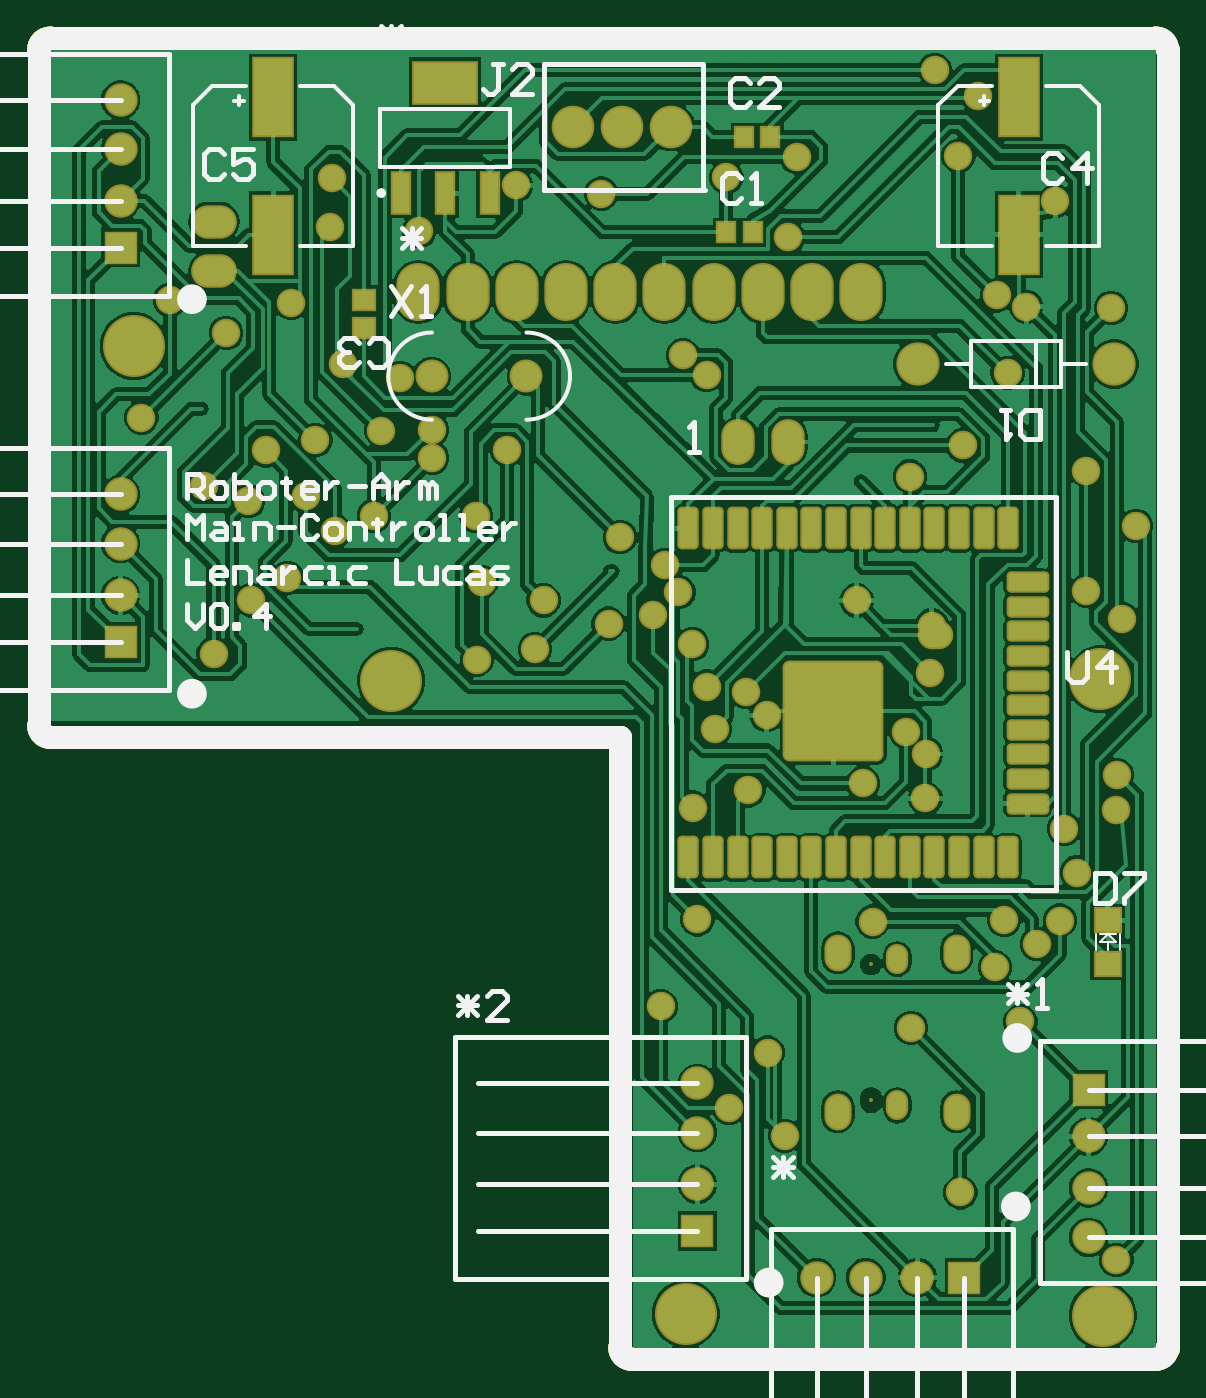
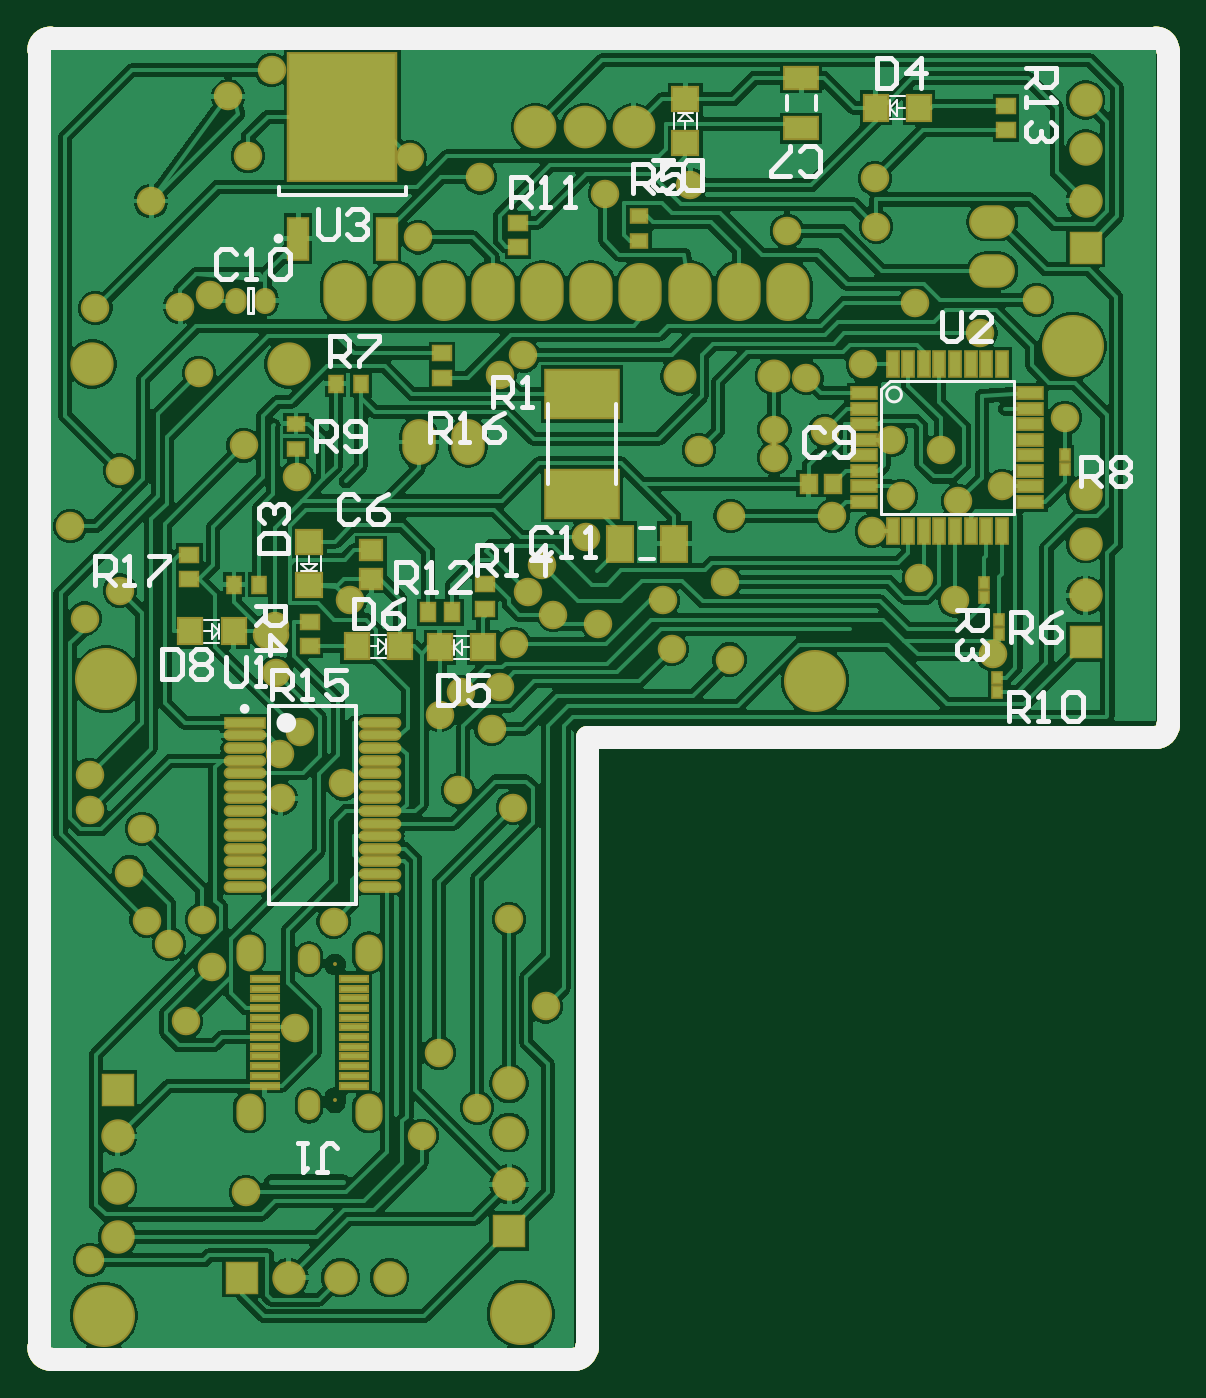
Circuit board: 10 layer files. Board 58.3 x 68.2 mm.
- bottom_copper: PCB2.GBL (92019 bytes)
- bottom_silk: PCB2.GBO (12614 bytes)
- paste: PCB2.GBP (4646 bytes)
- bottom_mask: PCB2.GBS (8494 bytes)
- outline: PCB2.GKO (1086 bytes)
- outline: PCB2.GM1 (1858 bytes)
- top_copper: PCB2.GTL (90233 bytes)
- top_silk: PCB2.GTO (11909 bytes)
- paste: PCB2.GTP (3703 bytes)
- top_mask: PCB2.GTS (7551 bytes)

=== bottom_copper: PCB2.GBL (92019 bytes, source omitted) ===
=== bottom_silk: PCB2.GBO (12614 bytes, source omitted) ===
=== paste: PCB2.GBP ===
G04*
G04 #@! TF.GenerationSoftware,Altium Limited,CircuitMaker,2.0.3 (2.0.3.51)*
G04*
G04 Layer_Color=16770453*
%FSLAX25Y25*%
%MOIN*%
G70*
G04*
G04 #@! TF.SameCoordinates,36100E47-EE27-4898-87D7-6225316A82EF*
G04*
G04*
G04 #@! TF.FilePolarity,Positive*
G04*
G01*
G75*
%ADD15C,0.04724*%
%ADD22R,0.05118X0.04528*%
%ADD24R,0.04331X0.03740*%
%ADD62R,0.02200X0.05000*%
%ADD63R,0.01772X0.01968*%
%ADD64R,0.03347X0.02756*%
%ADD65R,0.04528X0.05118*%
%ADD66R,0.02756X0.03347*%
%ADD67R,0.02362X0.03150*%
%ADD68R,0.03150X0.02362*%
%ADD69R,0.03150X0.03543*%
%ADD70R,0.06693X0.04331*%
%ADD71R,0.05118X0.07087*%
%ADD72R,0.03740X0.08268*%
%ADD73R,0.21654X0.25590*%
%ADD74R,0.14567X0.09646*%
%ADD75O,0.07874X0.01575*%
%ADD76R,0.07874X0.01575*%
%ADD77O,0.03500X0.04500*%
%ADD78R,0.05000X0.02200*%
%ADD79R,0.05512X0.01063*%
D15*
X262498Y328740D02*
G03*
X260136Y331102I-2362J-0D01*
G01*
X262498Y328740D02*
G03*
X260136Y331102I-2362J-0D01*
G01*
X260138Y62598D02*
G03*
X262500Y64961I0J2362D01*
G01*
X260138Y62598D02*
G03*
X262500Y64961I0J2362D01*
G01*
X35433Y331102D02*
G03*
X33071Y328740I0J-2362D01*
G01*
X35433Y331102D02*
G03*
X33071Y328740I0J-2362D01*
G01*
X151181Y64961D02*
G03*
X153543Y62598I2362J0D01*
G01*
X151181Y64961D02*
G03*
X153543Y62598I2362J0D01*
G01*
X33071Y191339D02*
G03*
X35433Y188976I2362J0D01*
G01*
X33071Y191339D02*
G03*
X35433Y188976I2362J0D01*
G01*
X262498Y328740D02*
X262500Y64961D01*
X153543Y62598D02*
X260138D01*
X35433Y331102D02*
X260136D01*
X33071Y191339D02*
Y328740D01*
X35433Y188976D02*
X151181D01*
Y64961D02*
Y188976D01*
D22*
X207579Y219882D02*
D03*
Y228740D02*
D03*
X131102Y318701D02*
D03*
Y309842D02*
D03*
D24*
X194980Y226968D02*
D03*
Y221260D02*
D03*
D62*
X82604Y230964D02*
D03*
X88903Y264764D02*
D03*
X85754D02*
D03*
X82604D02*
D03*
X79454D02*
D03*
X76280D02*
D03*
X73080D02*
D03*
X69980D02*
D03*
X66780D02*
D03*
Y230964D02*
D03*
X69980D02*
D03*
X73080D02*
D03*
X76280D02*
D03*
X79454D02*
D03*
X85754D02*
D03*
X88903D02*
D03*
D63*
X53937Y246457D02*
D03*
Y243504D02*
D03*
X67323Y209941D02*
D03*
Y212894D02*
D03*
X70473Y217421D02*
D03*
Y220374D02*
D03*
X67717Y198130D02*
D03*
Y201083D02*
D03*
D64*
X65945Y312402D02*
D03*
Y317323D02*
D03*
X207480Y212500D02*
D03*
Y207579D02*
D03*
X231890Y221161D02*
D03*
Y226083D02*
D03*
X171850Y220079D02*
D03*
Y215157D02*
D03*
X165157Y293602D02*
D03*
Y288681D02*
D03*
X180610Y262106D02*
D03*
Y267028D02*
D03*
D65*
X92421Y316929D02*
D03*
X83563D02*
D03*
X181004Y207284D02*
D03*
X172146D02*
D03*
X222933Y210531D02*
D03*
X231791D02*
D03*
X189075Y207480D02*
D03*
X197933D02*
D03*
D66*
X178445Y214370D02*
D03*
X183366D02*
D03*
D67*
X197047Y260827D02*
D03*
X202165D02*
D03*
X222835Y219980D02*
D03*
X217717D02*
D03*
D68*
X210236Y247638D02*
D03*
Y252756D02*
D03*
X140453Y289764D02*
D03*
Y294882D02*
D03*
D69*
X101083Y240551D02*
D03*
X106004D02*
D03*
D70*
X107579Y323031D02*
D03*
Y312795D02*
D03*
D71*
X133366Y228346D02*
D03*
X144390D02*
D03*
D72*
X209764Y290354D02*
D03*
X191811D02*
D03*
D73*
X200787Y315157D02*
D03*
D74*
X152067Y258760D02*
D03*
Y238484D02*
D03*
D75*
X220669Y189370D02*
D03*
Y186811D02*
D03*
Y184252D02*
D03*
Y174016D02*
D03*
Y176575D02*
D03*
Y181693D02*
D03*
Y179134D02*
D03*
Y163779D02*
D03*
Y166338D02*
D03*
Y161220D02*
D03*
Y158661D02*
D03*
Y168897D02*
D03*
Y171457D02*
D03*
X193110D02*
D03*
Y168897D02*
D03*
Y158661D02*
D03*
Y161220D02*
D03*
Y166338D02*
D03*
Y163779D02*
D03*
Y179134D02*
D03*
Y181693D02*
D03*
Y176575D02*
D03*
Y174016D02*
D03*
Y184252D02*
D03*
Y186811D02*
D03*
Y191929D02*
D03*
Y189370D02*
D03*
D76*
X220669Y191929D02*
D03*
D77*
X222488Y277756D02*
D03*
X216488D02*
D03*
D78*
X60980Y258964D02*
D03*
Y255764D02*
D03*
Y252664D02*
D03*
Y249464D02*
D03*
Y246289D02*
D03*
Y243139D02*
D03*
Y239990D02*
D03*
Y236840D02*
D03*
X94780D02*
D03*
Y239990D02*
D03*
Y243139D02*
D03*
Y246289D02*
D03*
Y249464D02*
D03*
Y252664D02*
D03*
Y255764D02*
D03*
Y258964D02*
D03*
D79*
X198524Y139862D02*
D03*
Y137894D02*
D03*
Y135925D02*
D03*
Y133957D02*
D03*
Y131988D02*
D03*
Y130020D02*
D03*
Y128051D02*
D03*
Y126083D02*
D03*
Y124114D02*
D03*
Y122146D02*
D03*
Y120177D02*
D03*
Y118209D02*
D03*
X216634D02*
D03*
Y120177D02*
D03*
Y122146D02*
D03*
Y124114D02*
D03*
Y126083D02*
D03*
Y128051D02*
D03*
Y130020D02*
D03*
Y131988D02*
D03*
Y133957D02*
D03*
Y135925D02*
D03*
Y137894D02*
D03*
Y139862D02*
D03*
M02*

=== bottom_mask: PCB2.GBS (8494 bytes, source omitted) ===
=== outline: PCB2.GKO ===
G04*
G04 #@! TF.GenerationSoftware,Altium Limited,CircuitMaker,2.0.3 (2.0.3.51)*
G04*
G04 Layer_Color=16720538*
%FSLAX25Y25*%
%MOIN*%
G70*
G04*
G04 #@! TF.SameCoordinates,36100E47-EE27-4898-87D7-6225316A82EF*
G04*
G04*
G04 #@! TF.FilePolarity,Positive*
G04*
G01*
G75*
%ADD15C,0.04724*%
D15*
X262498Y328740D02*
G03*
X260136Y331102I-2362J-0D01*
G01*
X262498Y328740D02*
G03*
X260136Y331102I-2362J-0D01*
G01*
X260138Y62598D02*
G03*
X262500Y64961I0J2362D01*
G01*
X260138Y62598D02*
G03*
X262500Y64961I0J2362D01*
G01*
X35433Y331102D02*
G03*
X33071Y328740I0J-2362D01*
G01*
X35433Y331102D02*
G03*
X33071Y328740I0J-2362D01*
G01*
X151181Y64961D02*
G03*
X153543Y62598I2362J0D01*
G01*
X151181Y64961D02*
G03*
X153543Y62598I2362J0D01*
G01*
X33071Y191339D02*
G03*
X35433Y188976I2362J0D01*
G01*
X33071Y191339D02*
G03*
X35433Y188976I2362J0D01*
G01*
X262498Y328740D02*
X262500Y64961D01*
X153543Y62598D02*
X260138D01*
X35433Y331102D02*
X260136D01*
X33071Y191339D02*
Y328740D01*
X35433Y188976D02*
X151181D01*
Y64961D02*
Y188976D01*
M02*

=== outline: PCB2.GM1 ===
G04*
G04 #@! TF.GenerationSoftware,Altium Limited,CircuitMaker,2.0.3 (2.0.3.51)*
G04*
G04 Layer_Color=16740166*
%FSLAX25Y25*%
%MOIN*%
G70*
G04*
G04 #@! TF.SameCoordinates,36100E47-EE27-4898-87D7-6225316A82EF*
G04*
G04*
G04 #@! TF.FilePolarity,Positive*
G04*
G01*
G75*
%ADD15C,0.04724*%
D15*
X262498Y328740D02*
G03*
X260136Y331102I-2362J-0D01*
G01*
X262498Y328740D02*
G03*
X260136Y331102I-2362J-0D01*
G01*
X260138Y62598D02*
G03*
X262500Y64961I0J2362D01*
G01*
X260138Y62598D02*
G03*
X262500Y64961I0J2362D01*
G01*
X35433Y331102D02*
G03*
X33071Y328740I0J-2362D01*
G01*
X35433Y331102D02*
G03*
X33071Y328740I0J-2362D01*
G01*
X151181Y64961D02*
G03*
X153543Y62598I2362J0D01*
G01*
X151181Y64961D02*
G03*
X153543Y62598I2362J0D01*
G01*
X33071Y191339D02*
G03*
X35433Y188976I2362J0D01*
G01*
X33071Y191339D02*
G03*
X35433Y188976I2362J0D01*
G01*
X262498Y328740D02*
X262500Y64961D01*
X153543Y62598D02*
X260138D01*
X35433Y331102D02*
X260136D01*
X33071Y191339D02*
Y328740D01*
X35433Y188976D02*
X151181D01*
Y64961D02*
Y188976D01*
X262498Y328740D02*
G03*
X260136Y331102I-2362J-0D01*
G01*
X262498Y328740D02*
G03*
X260136Y331102I-2362J-0D01*
G01*
X260138Y62598D02*
G03*
X262500Y64961I0J2362D01*
G01*
X260138Y62598D02*
G03*
X262500Y64961I0J2362D01*
G01*
X35433Y331102D02*
G03*
X33071Y328740I0J-2362D01*
G01*
X35433Y331102D02*
G03*
X33071Y328740I0J-2362D01*
G01*
X151181Y64961D02*
G03*
X153543Y62598I2362J0D01*
G01*
X151181Y64961D02*
G03*
X153543Y62598I2362J0D01*
G01*
X33071Y191339D02*
G03*
X35433Y188976I2362J0D01*
G01*
X33071Y191339D02*
G03*
X35433Y188976I2362J0D01*
G01*
X262498Y328740D02*
X262500Y64961D01*
X153543Y62598D02*
X260138D01*
X35433Y331102D02*
X260136D01*
X33071Y191339D02*
Y328740D01*
X35433Y188976D02*
X151181D01*
Y64961D02*
Y188976D01*
M02*

=== top_copper: PCB2.GTL (90233 bytes, source omitted) ===
=== top_silk: PCB2.GTO (11909 bytes, source omitted) ===
=== paste: PCB2.GTP ===
G04*
G04 #@! TF.GenerationSoftware,Altium Limited,CircuitMaker,2.0.3 (2.0.3.51)*
G04*
G04 Layer_Color=7318015*
%FSLAX25Y25*%
%MOIN*%
G70*
G04*
G04 #@! TF.SameCoordinates,36100E47-EE27-4898-87D7-6225316A82EF*
G04*
G04*
G04 #@! TF.FilePolarity,Positive*
G04*
G01*
G75*
%ADD15C,0.04724*%
G04:AMPARAMS|DCode=16|XSize=196.85mil|YSize=196.85mil|CornerRadius=9.84mil|HoleSize=0mil|Usage=FLASHONLY|Rotation=90.000|XOffset=0mil|YOffset=0mil|HoleType=Round|Shape=RoundedRectangle|*
%AMROUNDEDRECTD16*
21,1,0.19685,0.17716,0,0,90.0*
21,1,0.17716,0.19685,0,0,90.0*
1,1,0.01968,0.08858,0.08858*
1,1,0.01968,0.08858,-0.08858*
1,1,0.01968,-0.08858,-0.08858*
1,1,0.01968,-0.08858,0.08858*
%
%ADD16ROUNDEDRECTD16*%
G04:AMPARAMS|DCode=17|XSize=78.74mil|YSize=35.43mil|CornerRadius=5.32mil|HoleSize=0mil|Usage=FLASHONLY|Rotation=180.000|XOffset=0mil|YOffset=0mil|HoleType=Round|Shape=RoundedRectangle|*
%AMROUNDEDRECTD17*
21,1,0.07874,0.02480,0,0,180.0*
21,1,0.06811,0.03543,0,0,180.0*
1,1,0.01063,-0.03406,0.01240*
1,1,0.01063,0.03406,0.01240*
1,1,0.01063,0.03406,-0.01240*
1,1,0.01063,-0.03406,-0.01240*
%
%ADD17ROUNDEDRECTD17*%
G04:AMPARAMS|DCode=18|XSize=78.74mil|YSize=35.43mil|CornerRadius=5.32mil|HoleSize=0mil|Usage=FLASHONLY|Rotation=90.000|XOffset=0mil|YOffset=0mil|HoleType=Round|Shape=RoundedRectangle|*
%AMROUNDEDRECTD18*
21,1,0.07874,0.02480,0,0,90.0*
21,1,0.06811,0.03543,0,0,90.0*
1,1,0.01063,0.01240,0.03406*
1,1,0.01063,0.01240,-0.03406*
1,1,0.01063,-0.01240,-0.03406*
1,1,0.01063,-0.01240,0.03406*
%
%ADD18ROUNDEDRECTD18*%
%ADD19R,0.07874X0.15748*%
%ADD20R,0.12598X0.08268*%
%ADD21R,0.03543X0.08268*%
%ADD22R,0.05118X0.04528*%
%ADD23R,0.03347X0.03740*%
%ADD24R,0.04331X0.03740*%
D15*
X262498Y328740D02*
G03*
X260136Y331102I-2362J-0D01*
G01*
X262498Y328740D02*
G03*
X260136Y331102I-2362J-0D01*
G01*
X260138Y62598D02*
G03*
X262500Y64961I0J2362D01*
G01*
X260138Y62598D02*
G03*
X262500Y64961I0J2362D01*
G01*
X35433Y331102D02*
G03*
X33071Y328740I0J-2362D01*
G01*
X35433Y331102D02*
G03*
X33071Y328740I0J-2362D01*
G01*
X151181Y64961D02*
G03*
X153543Y62598I2362J0D01*
G01*
X151181Y64961D02*
G03*
X153543Y62598I2362J0D01*
G01*
X33071Y191339D02*
G03*
X35433Y188976I2362J0D01*
G01*
X33071Y191339D02*
G03*
X35433Y188976I2362J0D01*
G01*
X262498Y328740D02*
X262500Y64961D01*
X153543Y62598D02*
X260138D01*
X35433Y331102D02*
X260136D01*
X33071Y191339D02*
Y328740D01*
X35433Y188976D02*
X151181D01*
Y64961D02*
Y188976D01*
D16*
X194606Y194264D02*
D03*
D17*
X234043Y220531D02*
D03*
Y175531D02*
D03*
X234106Y180531D02*
D03*
X234043Y185531D02*
D03*
Y190531D02*
D03*
Y195531D02*
D03*
Y200531D02*
D03*
Y205531D02*
D03*
Y210531D02*
D03*
Y215531D02*
D03*
D18*
X230106Y231496D02*
D03*
X165106D02*
D03*
X170106D02*
D03*
X175106D02*
D03*
X180106D02*
D03*
X185106D02*
D03*
X190106D02*
D03*
X195106D02*
D03*
X200106D02*
D03*
X205106D02*
D03*
X210106D02*
D03*
X215106D02*
D03*
X220106D02*
D03*
X225106D02*
D03*
Y164567D02*
D03*
X220106D02*
D03*
X215106D02*
D03*
X210106D02*
D03*
X205106D02*
D03*
X200106D02*
D03*
X195106D02*
D03*
X190106D02*
D03*
X185106D02*
D03*
X180106D02*
D03*
X175106D02*
D03*
X170106D02*
D03*
X165106D02*
D03*
X230106D02*
D03*
D19*
X80709Y291142D02*
D03*
Y319094D02*
D03*
X232283Y291142D02*
D03*
Y319094D02*
D03*
D20*
X115677Y322048D02*
D03*
D21*
X124732Y299607D02*
D03*
X115677D02*
D03*
X106622D02*
D03*
D22*
X250394Y151772D02*
D03*
Y142913D02*
D03*
D23*
X181791Y311024D02*
D03*
X176476D02*
D03*
X172835Y291634D02*
D03*
X178150D02*
D03*
D24*
X99114Y277953D02*
D03*
Y272244D02*
D03*
M02*

=== top_mask: PCB2.GTS (7551 bytes, source omitted) ===
